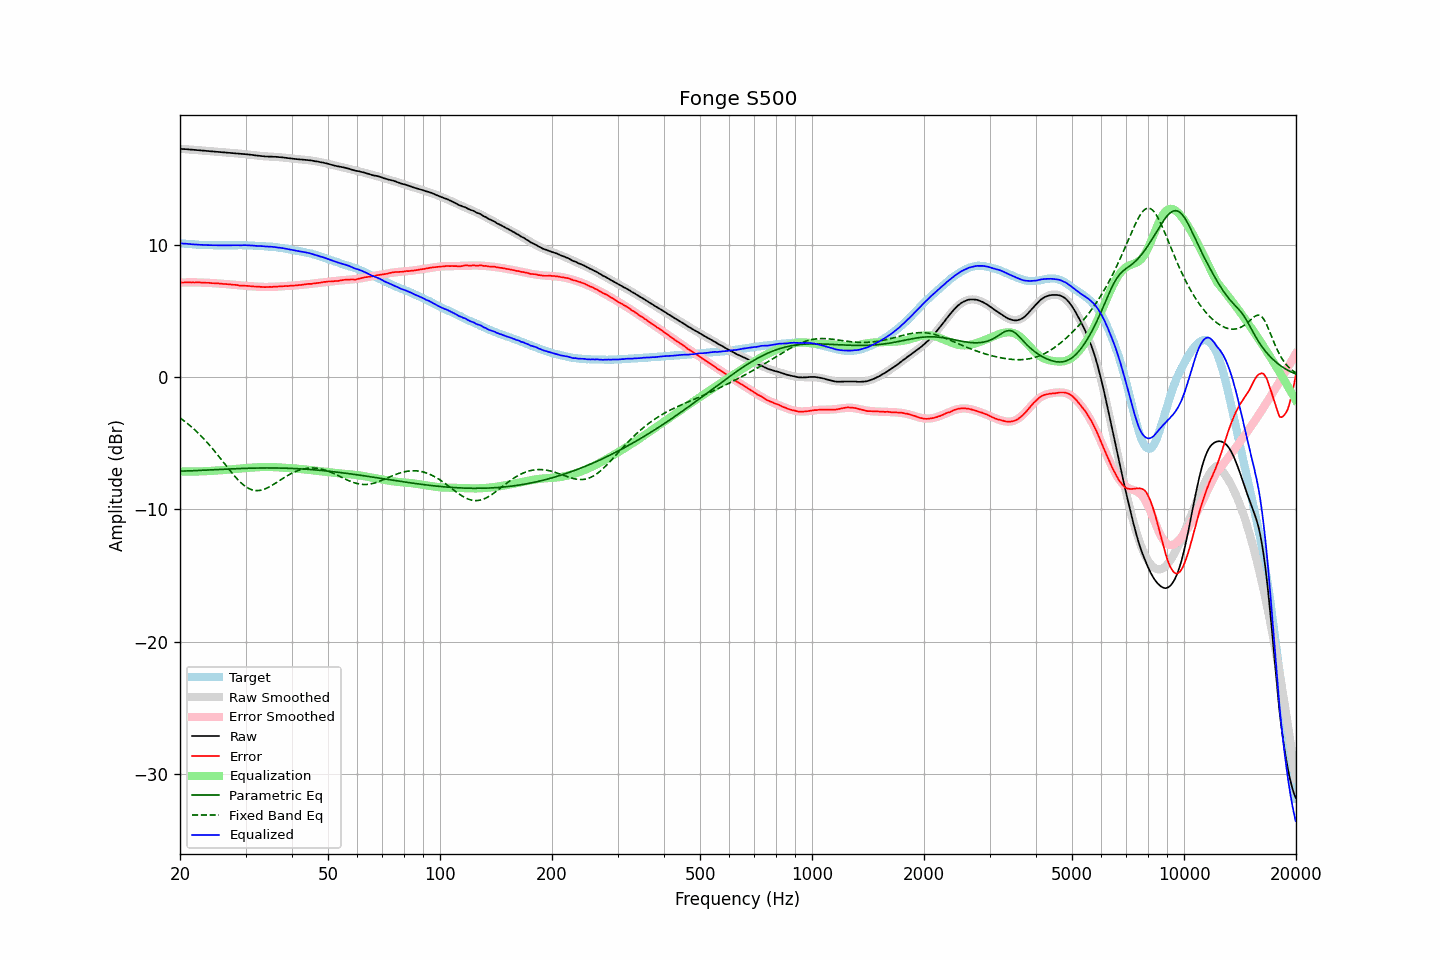

Data behind this chart, as committed beside it:
frequency, raw, error, smoothed, error_smoothed, equalization, parametric_eq, fixed_band_eq, equalized_raw, equalized_smoothed, target
20.00, 17.24, 7.14, 17.24, 7.13, -7.13, -7.12, -3.10, 10.11, 10.11, 10.10
20.20, 17.23, 7.14, 17.23, 7.14, -7.14, -7.12, -3.18, 10.09, 10.10, 10.09
20.40, 17.22, 7.14, 17.22, 7.14, -7.14, -7.11, -3.27, 10.08, 10.08, 10.08
20.61, 17.22, 7.15, 17.22, 7.14, -7.14, -7.11, -3.36, 10.08, 10.07, 10.07
20.81, 17.21, 7.16, 17.21, 7.15, -7.15, -7.10, -3.46, 10.06, 10.06, 10.05
21.02, 17.20, 7.16, 17.20, 7.15, -7.15, -7.10, -3.56, 10.05, 10.05, 10.04
21.23, 17.19, 7.16, 17.19, 7.15, -7.15, -7.10, -3.66, 10.04, 10.04, 10.03
21.44, 17.18, 7.14, 17.18, 7.15, -7.15, -7.09, -3.76, 10.03, 10.03, 10.04
21.66, 17.17, 7.15, 17.17, 7.15, -7.15, -7.09, -3.87, 10.02, 10.02, 10.03
21.87, 17.16, 7.14, 17.16, 7.15, -7.15, -7.08, -3.98, 10.01, 10.01, 10.02
22.09, 17.15, 7.15, 17.15, 7.15, -7.15, -7.08, -4.09, 10.00, 10.01, 10.00
22.31, 17.14, 7.15, 17.14, 7.14, -7.14, -7.07, -4.20, 10.00, 10.00, 9.99
22.54, 17.13, 7.15, 17.13, 7.14, -7.14, -7.06, -4.32, 9.99, 9.99, 9.98
22.76, 17.12, 7.14, 17.12, 7.14, -7.14, -7.06, -4.45, 9.98, 9.99, 9.98
22.99, 17.11, 7.14, 17.11, 7.13, -7.13, -7.05, -4.57, 9.98, 9.98, 9.97
23.22, 17.10, 7.14, 17.10, 7.13, -7.13, -7.05, -4.70, 9.97, 9.97, 9.96
23.45, 17.09, 7.12, 17.09, 7.12, -7.12, -7.04, -4.83, 9.97, 9.97, 9.97
23.69, 17.08, 7.12, 17.08, 7.12, -7.12, -7.04, -4.96, 9.96, 9.96, 9.96
23.92, 17.07, 7.11, 17.07, 7.11, -7.11, -7.03, -5.10, 9.96, 9.96, 9.95
24.16, 17.06, 7.10, 17.06, 7.10, -7.10, -7.02, -5.24, 9.96, 9.96, 9.96
24.40, 17.05, 7.09, 17.05, 7.09, -7.09, -7.02, -5.38, 9.96, 9.96, 9.96
24.65, 17.04, 7.09, 17.04, 7.09, -7.09, -7.01, -5.53, 9.95, 9.95, 9.95
24.89, 17.03, 7.08, 17.03, 7.08, -7.08, -7.01, -5.68, 9.95, 9.95, 9.95
25.14, 17.02, 7.08, 17.02, 7.07, -7.07, -7.00, -5.83, 9.95, 9.95, 9.94
25.39, 17.01, 7.07, 17.01, 7.06, -7.06, -6.99, -5.98, 9.95, 9.95, 9.94
25.65, 17.00, 7.06, 17.00, 7.05, -7.05, -6.99, -6.13, 9.95, 9.95, 9.94
25.91, 16.99, 7.05, 16.99, 7.04, -7.04, -6.98, -6.29, 9.95, 9.95, 9.94
26.16, 16.98, 7.03, 16.98, 7.04, -7.04, -6.98, -6.44, 9.94, 9.95, 9.95
26.43, 16.97, 7.03, 16.97, 7.02, -7.02, -6.97, -6.60, 9.95, 9.95, 9.94
26.69, 16.96, 7.02, 16.96, 7.01, -7.01, -6.96, -6.75, 9.95, 9.95, 9.94
26.96, 16.95, 7.01, 16.95, 7.00, -7.00, -6.96, -6.91, 9.95, 9.95, 9.94
27.23, 16.94, 7.00, 16.94, 6.99, -6.99, -6.95, -7.06, 9.95, 9.95, 9.94
27.50, 16.93, 6.99, 16.93, 6.98, -6.98, -6.95, -7.21, 9.95, 9.95, 9.94
27.77, 16.92, 6.97, 16.92, 6.97, -6.97, -6.94, -7.35, 9.95, 9.95, 9.95
28.05, 16.91, 6.97, 16.91, 6.96, -6.96, -6.94, -7.49, 9.95, 9.95, 9.94
28.33, 16.90, 6.95, 16.90, 6.95, -6.95, -6.93, -7.63, 9.95, 9.95, 9.95
28.62, 16.89, 6.94, 16.89, 6.93, -6.93, -6.93, -7.76, 9.96, 9.96, 9.95
28.90, 16.87, 6.91, 16.88, 6.92, -6.92, -6.92, -7.89, 9.95, 9.95, 9.96
29.19, 16.86, 6.90, 16.87, 6.91, -6.91, -6.92, -8.00, 9.95, 9.95, 9.96
29.48, 16.86, 6.91, 16.86, 6.90, -6.90, -6.91, -8.11, 9.96, 9.95, 9.95
29.78, 16.85, 6.90, 16.84, 6.89, -6.89, -6.91, -8.21, 9.96, 9.95, 9.95
30.08, 16.84, 6.89, 16.83, 6.88, -6.88, -6.90, -8.30, 9.96, 9.95, 9.95
30.38, 16.82, 6.89, 16.82, 6.87, -6.87, -6.90, -8.38, 9.95, 9.94, 9.94
30.68, 16.81, 6.88, 16.80, 6.86, -6.86, -6.90, -8.44, 9.95, 9.94, 9.93
30.99, 16.79, 6.86, 16.79, 6.85, -6.85, -6.89, -8.50, 9.94, 9.93, 9.93
31.30, 16.78, 6.85, 16.78, 6.85, -6.85, -6.89, -8.54, 9.93, 9.93, 9.93
31.61, 16.76, 6.84, 16.76, 6.84, -6.84, -6.89, -8.57, 9.92, 9.92, 9.92
31.93, 16.74, 6.84, 16.75, 6.83, -6.83, -6.89, -8.58, 9.91, 9.92, 9.91
32.24, 16.73, 6.82, 16.73, 6.82, -6.82, -6.88, -8.59, 9.91, 9.91, 9.91
32.57, 16.72, 6.83, 16.72, 6.82, -6.82, -6.88, -8.58, 9.90, 9.90, 9.89
32.89, 16.70, 6.81, 16.70, 6.81, -6.81, -6.88, -8.57, 9.89, 9.89, 9.89
33.22, 16.69, 6.81, 16.69, 6.80, -6.80, -6.88, -8.54, 9.89, 9.89, 9.88
33.55, 16.68, 6.80, 16.68, 6.80, -6.80, -6.88, -8.50, 9.88, 9.88, 9.88
33.89, 16.66, 6.79, 16.67, 6.80, -6.80, -6.88, -8.46, 9.86, 9.87, 9.87
34.23, 16.66, 6.81, 16.67, 6.80, -6.80, -6.88, -8.40, 9.86, 9.87, 9.85
34.57, 16.65, 6.80, 16.66, 6.80, -6.80, -6.88, -8.34, 9.85, 9.86, 9.85
34.92, 16.65, 6.81, 16.65, 6.80, -6.80, -6.88, -8.28, 9.85, 9.85, 9.84
35.27, 16.65, 6.80, 16.64, 6.81, -6.81, -6.88, -8.21, 9.84, 9.84, 9.85
35.62, 16.64, 6.82, 16.64, 6.81, -6.81, -6.88, -8.13, 9.83, 9.83, 9.82
35.97, 16.64, 6.82, 16.63, 6.82, -6.82, -6.88, -8.06, 9.82, 9.81, 9.82
... 635 more rows
